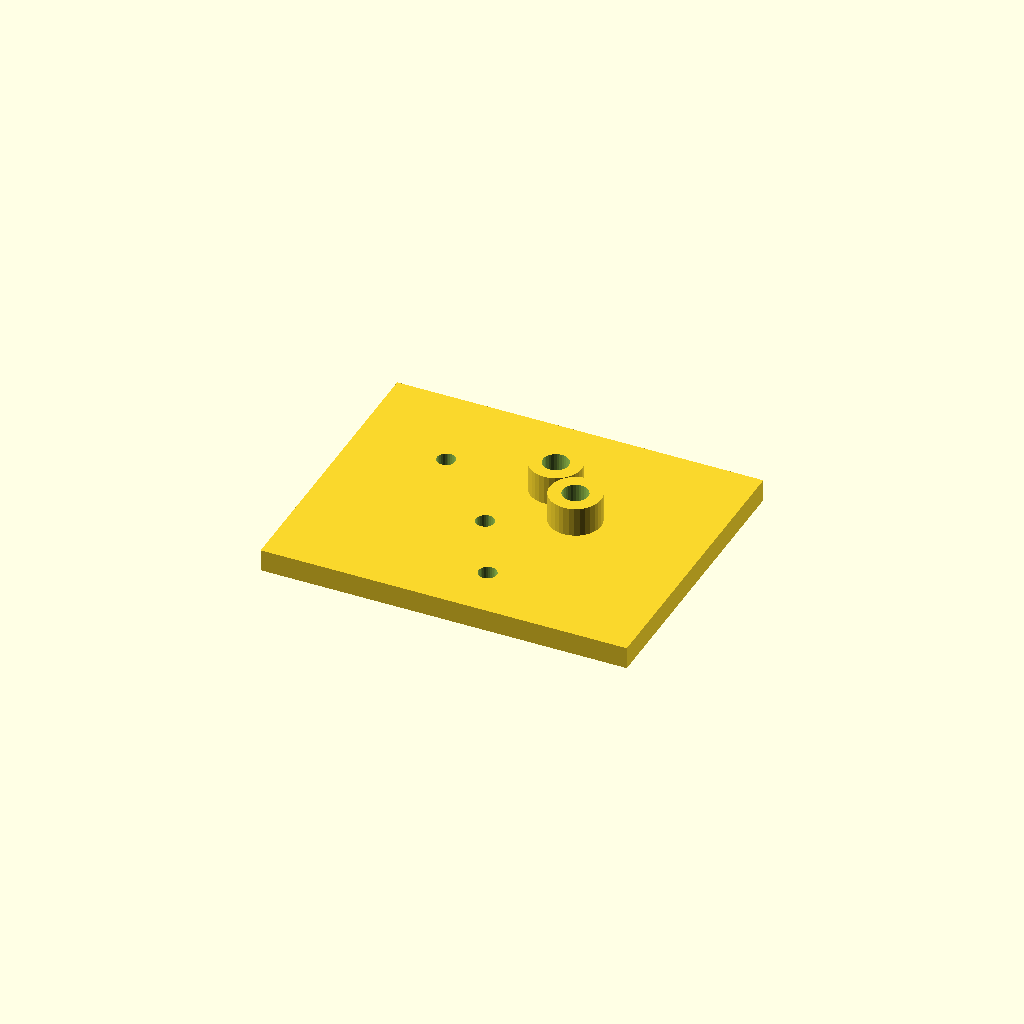
Cell 1: rendered with the file's own defaults.
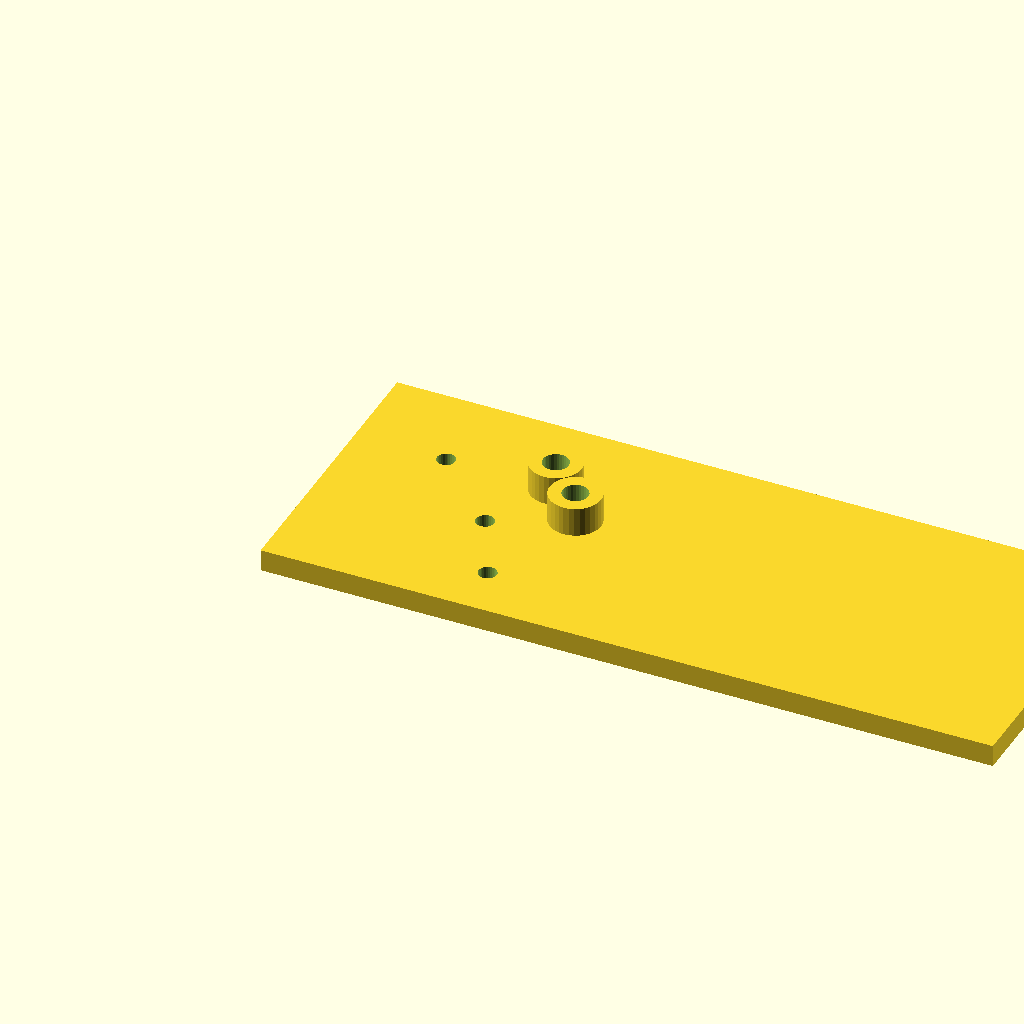
Cell 2: plate_l = 200 (everything else at default).
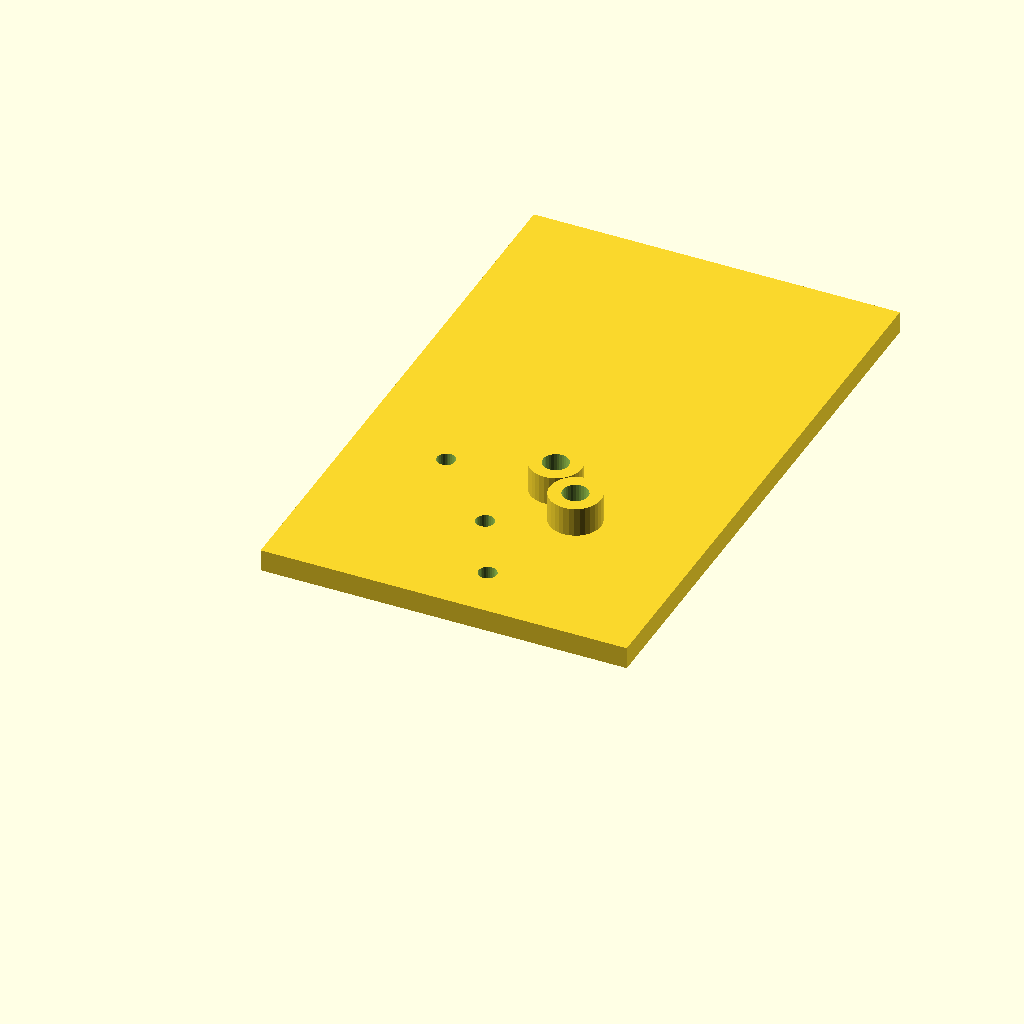
Cell 3: plate_w = 160 (everything else at default).
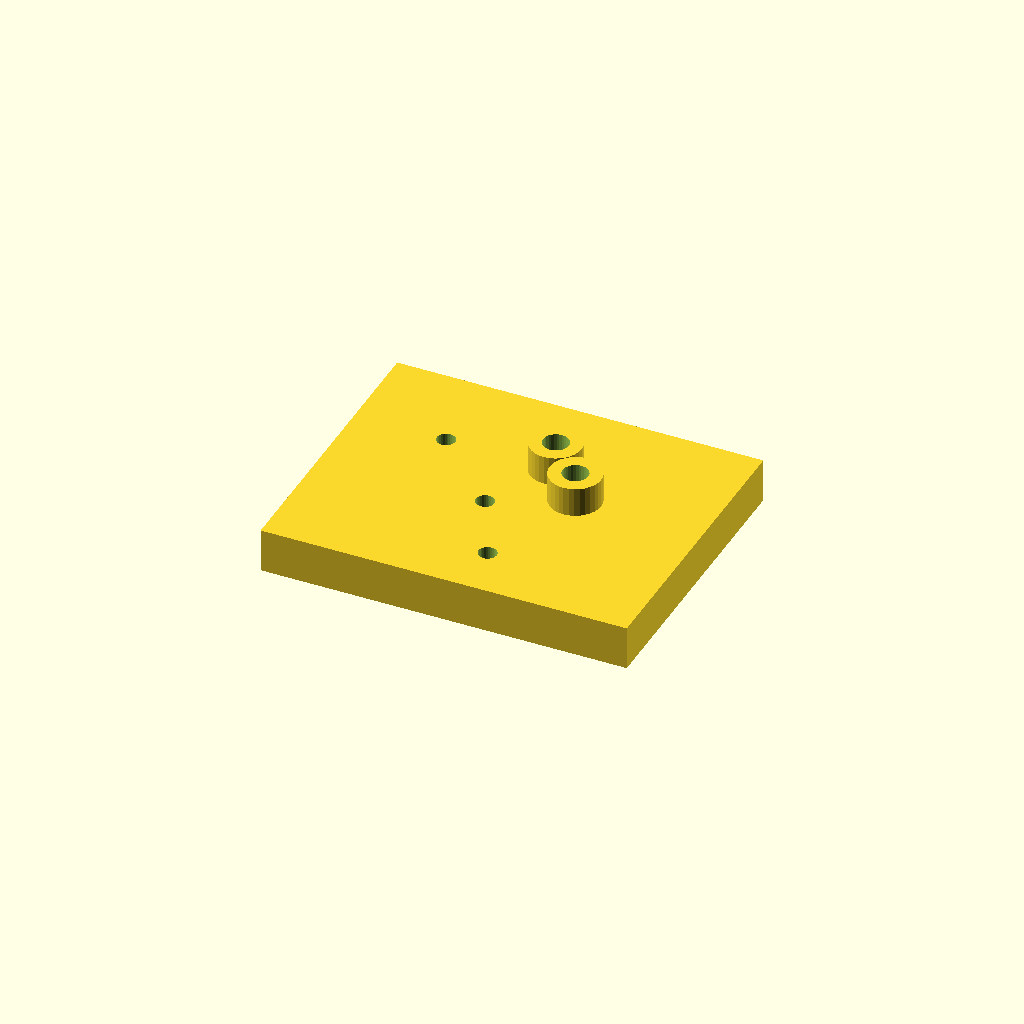
Cell 4 — plate_t set to 12, the other parameters unchanged.
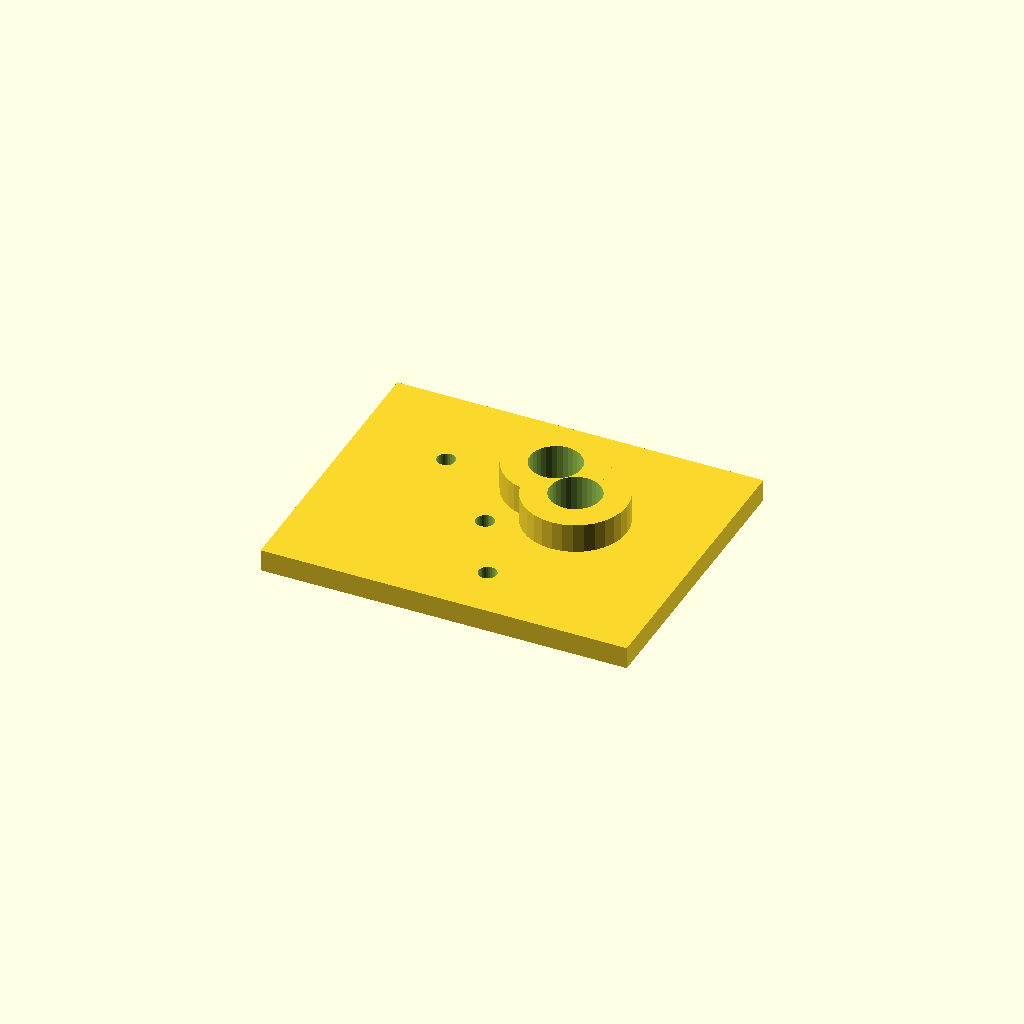
Cell 5: boss_d = 28 (everything else at default).
One fixed orthographic camera (rotation 55°, 0°, 25°; colour scheme Cornfield) for every cell.
OpenSCAD source file optional_data/data/scale1/hardlayouts/part_0086.scad:
$fn = 32;

// ----------------------------------------------------------------------
// Mixed field: bosses and holes at given coordinates
// ----------------------------------------------------------------------

// --- parameters (mm) ---
plate_l = 100;            // plate length, X
plate_w = 80;             // plate width, Y
plate_t = 6;              // plate thickness, Z
boss_d = 14;              // boss diameter
boss_h = 8;               // boss height above the plate
hole_d = 5;               // through hole diameter
fit_tol = 0.02;           // tolerance for press fits, mm
free_tol = 0.2;           // tolerance for clearance fits, mm

total_h = plate_t + boss_h;  // overall height

difference() {
  union() {
    cube([plate_l, plate_w, plate_t]);
    translate([55, 55, plate_t]) cylinder(h = boss_h, d = boss_d);
    translate([65, 45, plate_t]) cylinder(h = boss_h, d = boss_d);
  }
  translate([55, 55, -1]) cylinder(h = total_h + 2, d = boss_d / 2);
  translate([65, 45, -1]) cylinder(h = total_h + 2, d = boss_d / 2);
  translate([25, 55, -1]) cylinder(h = plate_t + 2, d = hole_d);
  translate([45, 35, -1]) cylinder(h = plate_t + 2, d = hole_d);
  translate([55, 15, -1]) cylinder(h = plate_t + 2, d = hole_d);
}
Customizer parameters (derived from the source; name, type, default, range or options):
plate_l: number, default 100
plate_w: number, default 80
plate_t: number, default 6
boss_d: number, default 14
boss_h: number, default 8
hole_d: number, default 5
fit_tol: number, default 0.02
free_tol: number, default 0.2
